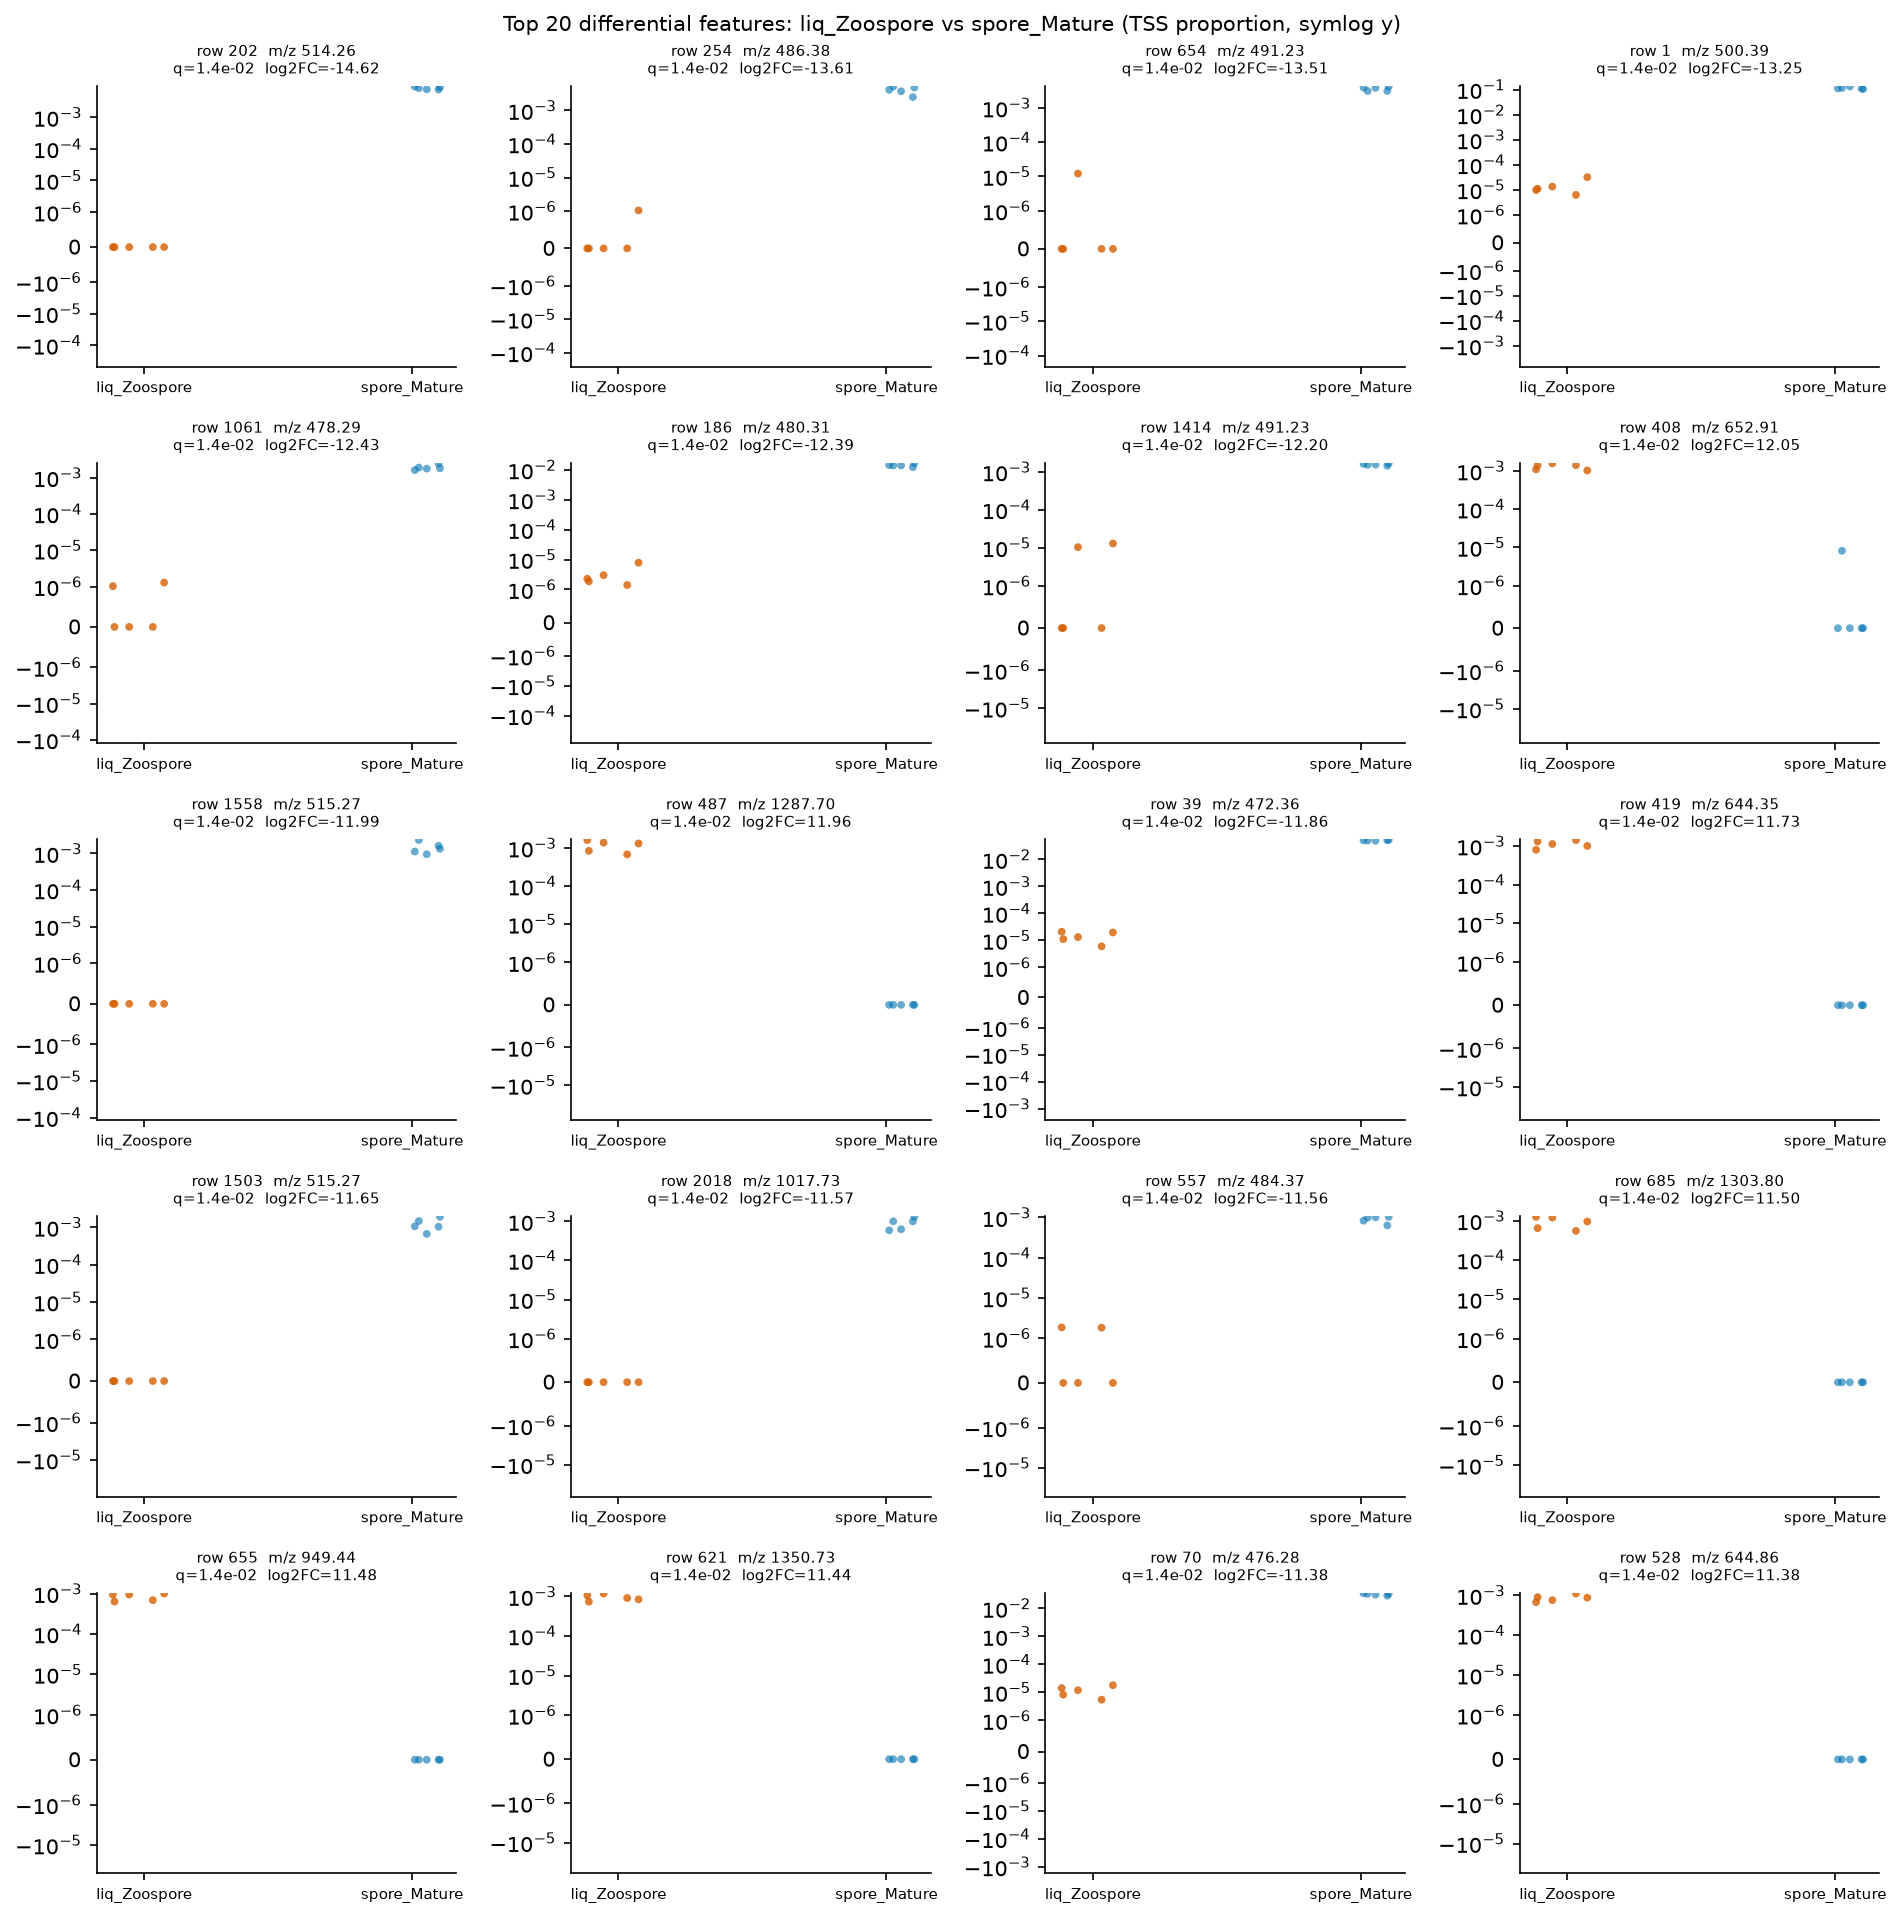

Values plotted in this chart, from the file beside it:
row_id	mz	rt	median_a	median_b	log2FC_a_over_b	prevalence_a	prevalence_b	prevalence_diff	U_stat	p_value	q_value
202	514.3	2.69	0.0	0.008299	-14.62	0.0	1.0	-1.0	0.0	0.007937	0.01439
254	486.4	7.202	0.0	0.00411	-13.61	0.2	1.0	-0.8	0.0	0.007937	0.01439
654	491.2	3.554	0.0	0.003842	-13.51	0.2	1.0	-0.8	0.0	0.007937	0.01439
1	500.4	7.417	1.109118348168839e-05	0.1116	-13.25	1.0	1.0	0.0	0.0	0.007937	0.01439
1061	478.3	6.823	0.0	0.00181	-12.43	0.4	1.0	-0.6	0.0	0.007937	0.01439
186	480.3	7.126	2.284658014549272e-06	0.01404	-12.39	1.0	1.0	0.0	0.0	0.007937	0.01439
1414	491.2	2.802	0.0	0.001544	-12.2	0.4	1.0	-0.6	0.0	0.007937	0.01439
408	652.9	2.406	0.001396	0.0	12.05	1.0	0.2	0.8	25.0	0.007937	0.01439
1558	515.3	2.698	0.0	0.001335	-11.99	0.0	1.0	-1.0	0.0	0.007937	0.01439
487	1288	3.276	0.001312	0.0	11.96	1.0	0.0	1.0	25.0	0.007937	0.01439
39	472.4	6.964	1.3350946733986441e-05	0.05081	-11.86	1.0	1.0	0.0	0.0	0.007937	0.01439
419	644.4	3.276	0.001118	0.0	11.73	1.0	0.0	1.0	25.0	0.007937	0.01439
1503	515.3	2.658	0.0	0.001055	-11.65	0.0	1.0	-1.0	0.0	0.007937	0.01439
2018	1018	7.136	0.0	0.0009977	-11.57	0.0	1.0	-1.0	0.0	0.007937	0.01439
557	484.4	6.968	0.0	0.000992	-11.56	0.4	1.0	-0.6	0.0	0.007937	0.01439
685	1304	2.405	0.0009532	0.0	11.5	1.0	0.0	1.0	25.0	0.007937	0.01439
655	949.4	2.455	0.0009377	0.0	11.48	1.0	0.0	1.0	25.0	0.007937	0.01439
621	1351	3.321	0.0009102	0.0	11.44	1.0	0.0	1.0	25.0	0.007937	0.01439
70	476.3	6.537	1.196844131094343e-05	0.03286	-11.38	1.0	1.0	0.0	0.0	0.007937	0.01439
528	644.9	3.276	0.000875	0.0	11.38	1.0	0.0	1.0	25.0	0.007937	0.01439
